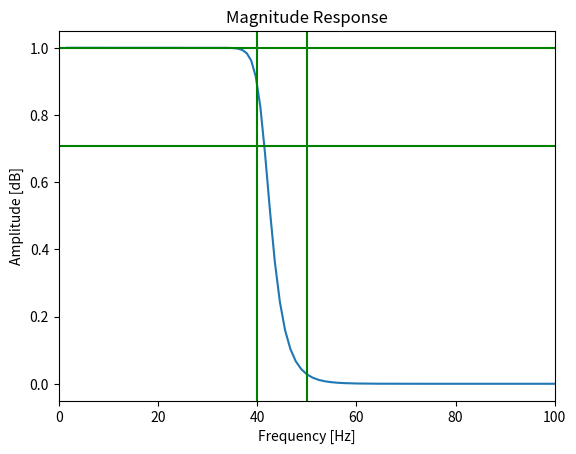
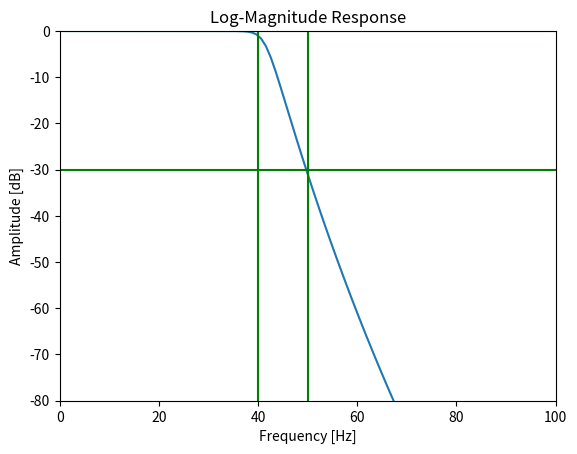
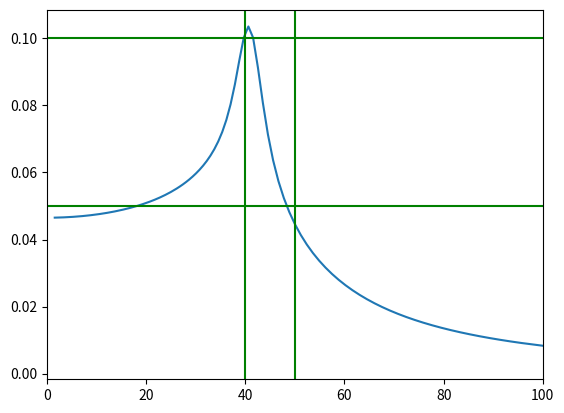
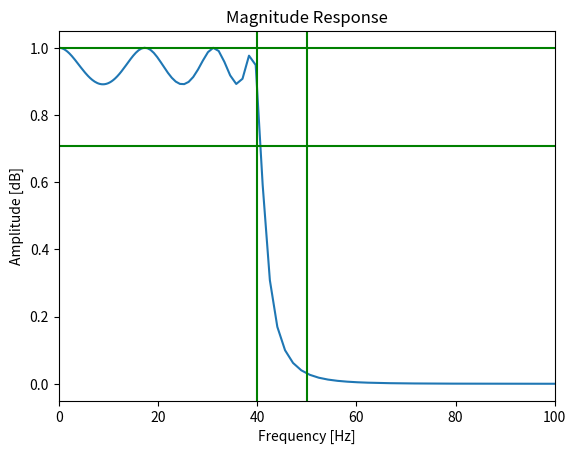
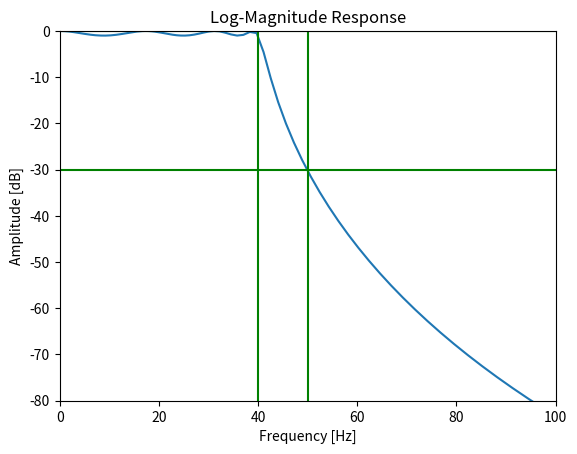
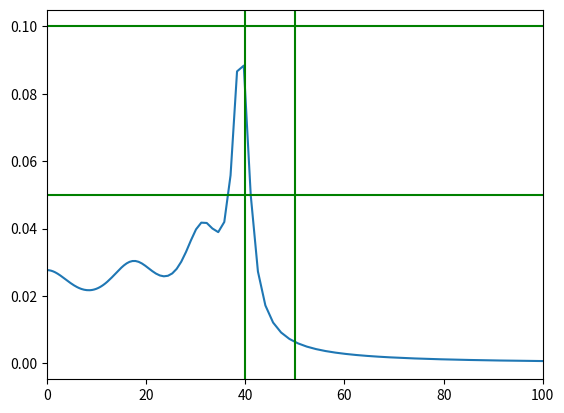

Recreate these plots in Python, in order.
# -*- coding: utf-8 -*-
import numpy as np
from scipy import signal
import matplotlib.pyplot as plt


N,Omegac = signal.buttord(2*np.pi*40,2*np.pi*50,1,30,analog = True)
Fc = Omegac/(2*np.pi)
C,D = signal.butter(N, Omegac, analog = True);


w, h = signal.freqs(C, D)

plt.figure(1)
plt.plot(w/(2*np.pi), abs(h))
plt.axvline(40, color='green') 
plt.axvline(50, color='green') 
plt.axhline(0.707, color='green') 
plt.axhline(1, color='green')
plt.xlim(0,100)

plt.title('Magnitude Response')
plt.xlabel('Frequency [Hz]')
plt.ylabel('Amplitude [dB]')

plt.show()

plt.figure(2)
plt.plot(w/(2*np.pi), 20 * np.log10(abs(h)))
plt.axvline(40, color='green') 
plt.axvline(50, color='green') 
plt.axhline(0, color='green') 
plt.axhline(-30, color='green')
plt.ylim(-80, 0)
plt.xlim(0,100)

plt.title('Log-Magnitude Response')
plt.xlabel('Frequency [Hz]')
plt.ylabel('Amplitude [dB]')
plt.show()

group_delay = -np.diff(np.unwrap(np.angle(h))) / np.diff(w)

plt.figure(3)
plt.plot(w[:group_delay.shape[0]]/(2*np.pi), group_delay)
plt.axvline(40, color='green') 
plt.axvline(50, color='green') 
plt.axhline(.1, color='green') 
plt.axhline(0.05, color='green')
plt.xlim(0,100)
plt.show()


N, Wn = signal.cheb1ord(2*np.pi*40, 2*np.pi*50, 1, 30 , True)
Fc = Wn/(2*np.pi)

b, a = signal.cheby1(N, 1, Wn, 'low', analog=True)

w, h = signal.freqs(b,a)

plt.figure(4)
plt.plot(w/(2*np.pi), abs(h))
plt.axvline(40, color='green') 
plt.axvline(50, color='green') 
plt.axhline(0.707, color='green') 
plt.axhline(1, color='green')
plt.xlim(0,100)

plt.title('Magnitude Response')
plt.xlabel('Frequency [Hz]')
plt.ylabel('Amplitude [dB]')

plt.show()

plt.figure(5)
plt.plot(w/(2*np.pi), 20 * np.log10(abs(h)))
plt.axvline(40, color='green') 
plt.axvline(50, color='green') 
plt.axhline(0, color='green') 
plt.axhline(-30, color='green')
plt.ylim(-80, 0)
plt.xlim(0,100)

plt.title('Log-Magnitude Response')
plt.xlabel('Frequency [Hz]')
plt.ylabel('Amplitude [dB]')
plt.show()

group_delay = -np.diff(np.unwrap(np.angle(h))) / np.diff(w)

plt.figure(6)
plt.plot(w[:group_delay.shape[0]]/(2*np.pi), group_delay)
plt.axvline(40, color='green') 
plt.axvline(50, color='green') 
plt.axhline(.1, color='green') 
plt.axhline(0.05, color='green')
plt.xlim(0,100)
plt.show()

